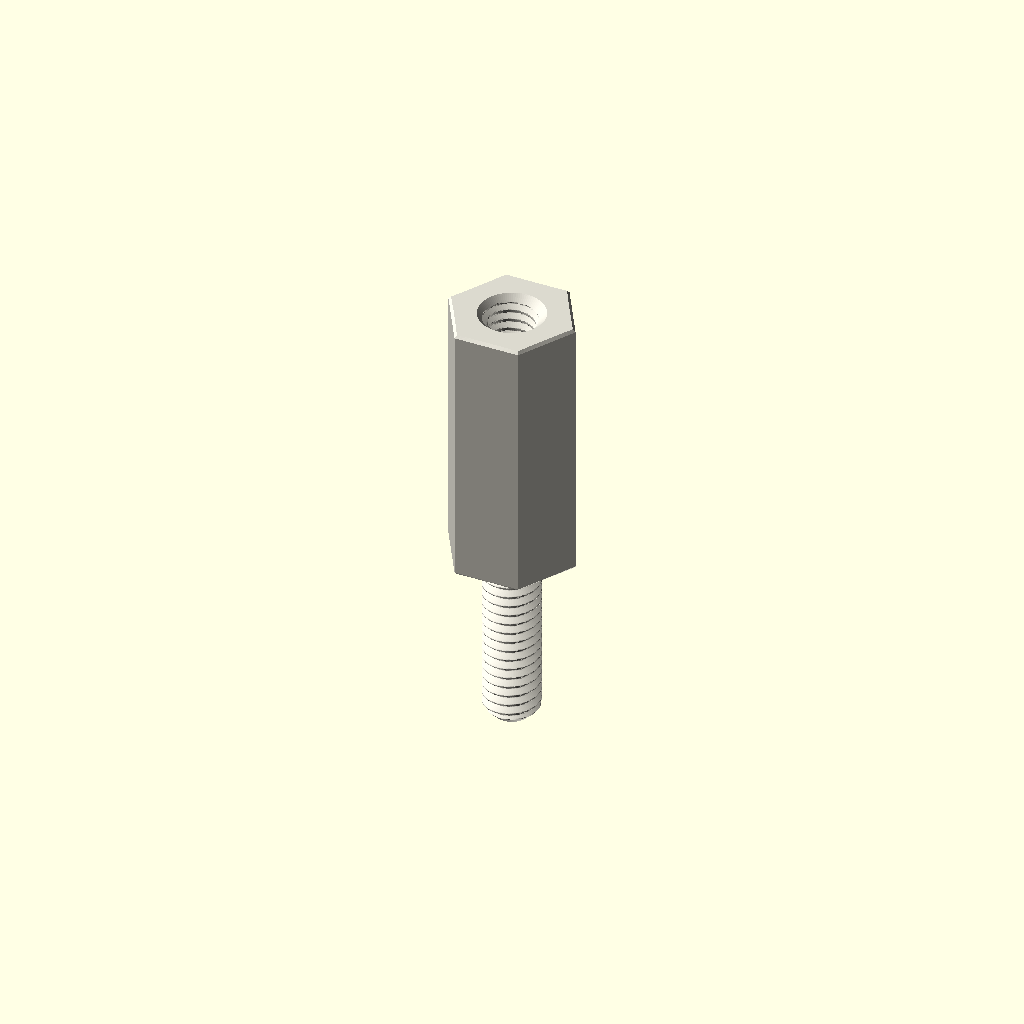
Cell 1: rendered with the file's own defaults.
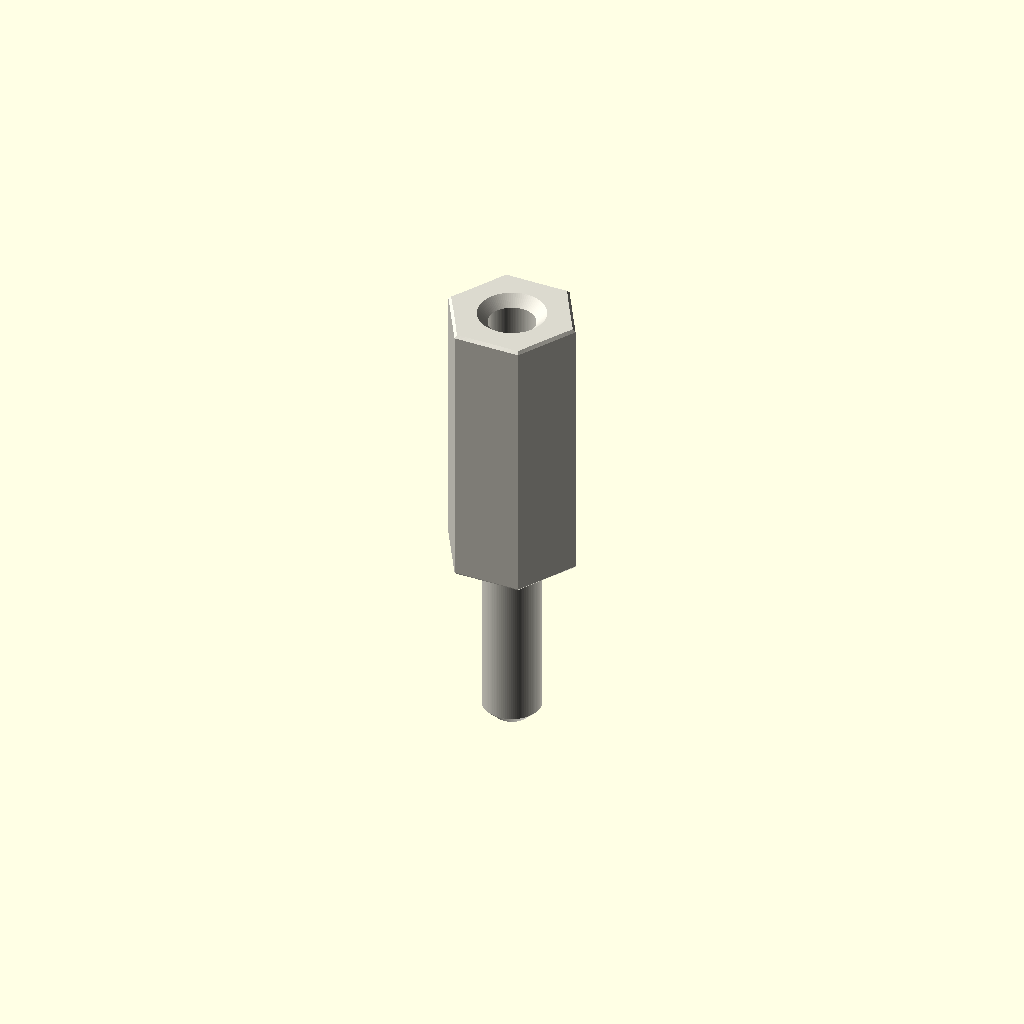
Cell 2: variant = "display" (everything else at default).
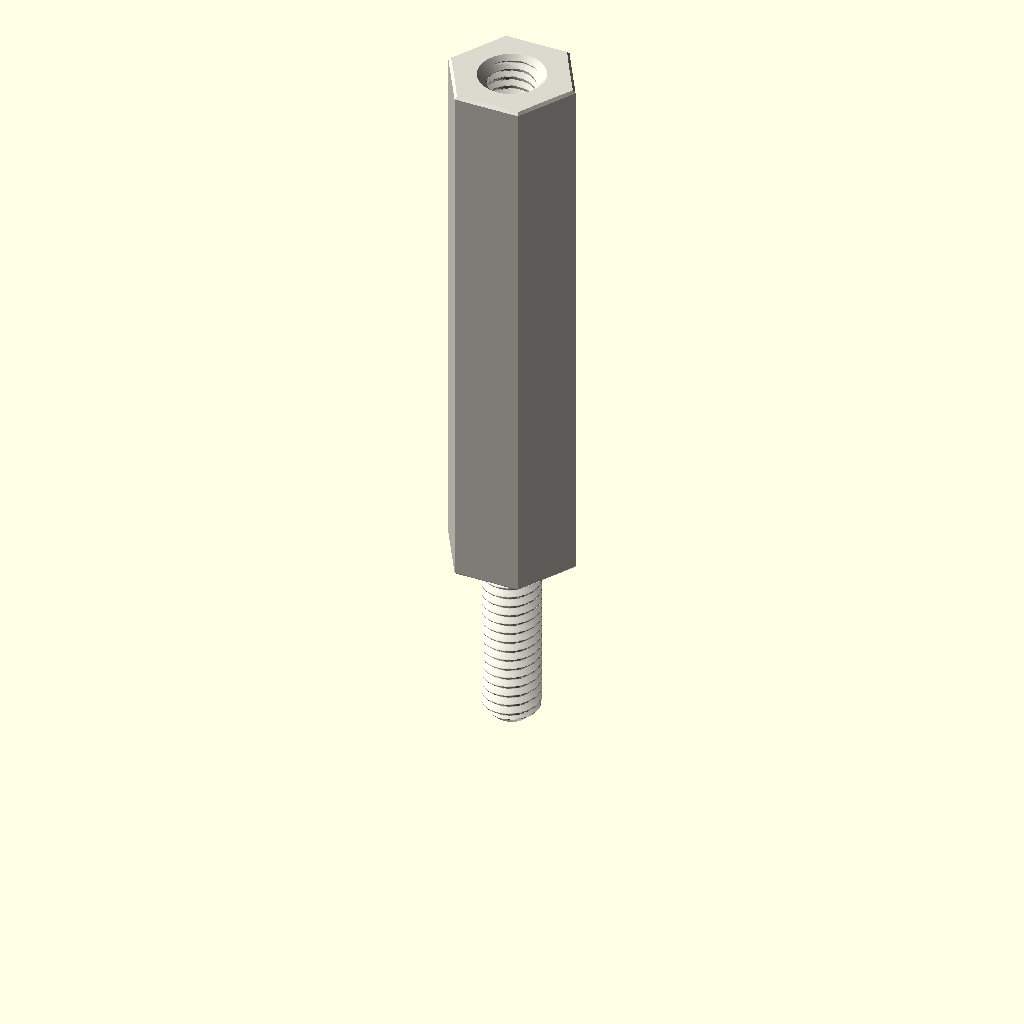
Cell 3: the same model with depth_mm = 24.
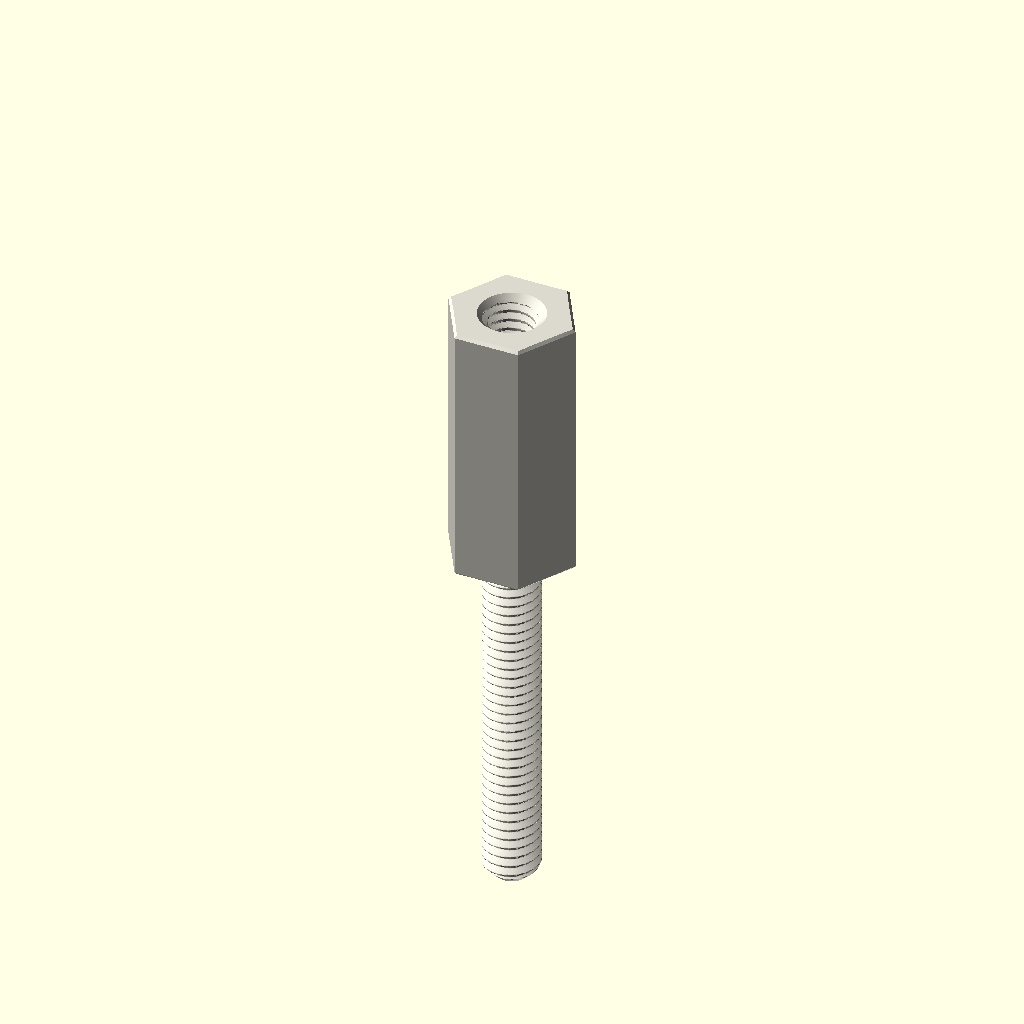
Cell 4: the same model with stud_length_mm = 16.
One fixed orthographic camera (rotation 55°, 0°, 25°; colour scheme Cornfield) for every cell.
OpenSCAD source file parts/hardware_standoff_m2_5_stud_to_tapped_hexagon_nylon_white_5_mm_across_flats_8_mm_stud_length_12_mm_depth/scad/working.scad:
// OOMP generic catalogue model; units: mm.
// Stud length is additional to body depth. Tapping depths are model assumptions.
variant = "full"; // [full, display]
family = "standoff";
connection_type = "stud_to_tapped";
depth_mm = 12;
stud_length_mm = 8;
tapped_depth_mm = 6;
bore_mm = 3.2;
outer_diameter_mm = 7;
across_flats_mm = 5;
thread_nominal_diameter_mm = 2.5;
thread_pitch_mm = 0.45;
edge_chamfer_mm = 0.12;
mouth_chamfer_mm = 0.2;
angular_segments = 96;
samples_per_pitch = 16;

// Boundary travels up the outside, then down any tapped/plain bore.
// Equal-height rings at shoulders form the annular shoulder faces.
n = angular_segments;
threaded = family == "standoff";
has_stud = connection_type == "stud_to_tapped" || connection_type == "stud_to_stud";
two_studs = connection_type == "stud_to_stud";
through = !threaded || connection_type == "tapped_to_tapped";
pitch = thread_pitch_mm;
diameter = threaded ? thread_nominal_diameter_mm : bore_mm;
minor = diameter - 5*sqrt(3)*pitch/8;
transition = mouth_chamfer_mm + (threaded ? 5*sqrt(3)*pitch/16 : 0);
tip_chamfer = mouth_chamfer_mm + 17*sqrt(3)*pitch/48;
function sorted(v) = len(v)<=1 ? v : let(p=v[0])
    concat(sorted([for(x=v) if(x<p-1e-8) x]), [p], sorted([for(x=v) if(x>p+1e-8) x]));
function reverse(v) = [for(i=[len(v)-1:-1:0]) v[i]];
function theta(i) = i*360/n;
function fract(x) = x-floor(x);
function phase_distance(i,z) = abs(fract(z/pitch-theta(i)/360+0.5)-0.5);
function thread_r(i,z) = minor/2 + min(5*sqrt(3)*pitch/16,
    max(0,(phase_distance(i,z)-0.125)*pitch*sqrt(3)));
function stud_r(i,z,tip) = min(diameter/2 - (variant=="full" ?
    min(17*sqrt(3)*pitch/48,max(0,(phase_distance(i,z)-0.0625)*pitch*sqrt(3))) : 0),
    diameter/2-tip_chamfer+abs(z-tip));
function body_r(i,z) = (threaded ? across_flats_mm/2/cos(theta(i)%60-30) : outer_diameter_mm/2)
    - max(0,edge_chamfer_mm-min(z,depth_mm-z));
function bore_r(i,z) = max(threaded ? (variant=="full" ? thread_r(i,z) : minor/2) : diameter/2,
    diameter/2+mouth_chamfer_mm-(through ? min(z,depth_mm-z) : depth_mm-z));
function stud_z(a,b,tip) = let(count=variant=="full" ? ceil(stud_length_mm/pitch*samples_per_pitch) : 1)
    sorted(concat([for(i=[0:count]) a+(b-a)*i/count], [tip==a ? tip+tip_chamfer : tip-tip_chamfer]));
body_z = sorted([0,edge_chamfer_mm,depth_mm-edge_chamfer_mm,depth_mm]);
low = through ? 0 : depth_mm-tapped_depth_mm;
count = threaded && variant=="full" ? ceil((depth_mm-low)/pitch*samples_per_pitch) : 1;
bore_z = two_studs ? [] : reverse(sorted(concat(
    [for(i=[0:count]) low+(depth_mm-low)*i/count],
    [depth_mm-mouth_chamfer_mm,depth_mm-transition],
    through ? [mouth_chamfer_mm,transition] : [])));
// Ring descriptors: [height, kind, tip]. Kind: 0 body, 1 stud, 2 bore.
rings = concat(
    has_stud ? [for(z=stud_z(-stud_length_mm,0,-stud_length_mm)) [z,1,-stud_length_mm]] : [],
    [for(z=body_z) [z,0,0]],
    two_studs ? [for(z=stud_z(depth_mm,depth_mm+stud_length_mm,depth_mm+stud_length_mm)) [z,1,depth_mm+stud_length_mm]] : [],
    [for(z=bore_z) [z,2,0]]);
function radius(i,ring) = ring[1]==0 ? body_r(i,ring[0]) :
    ring[1]==1 ? stud_r(i,ring[0],ring[2]) : bore_r(i,ring[0]);
points = concat([for(ring=rings) for(i=[0:n-1])
    [radius(i,ring)*cos(theta(i)),radius(i,ring)*sin(theta(i)),ring[0]]],
    through ? [] : [[0,0,rings[0][0]],[0,0,rings[len(rings)-1][0]]]);
center = len(rings)*n;
last = (len(rings)-1)*n;
// OpenSCAD winding is opposite to STL winding.
faces = concat(
    [for(j=[0:len(rings)-(through ? 1 : 2)]) for(i=[0:n-1]) each
        let(a=j*n+i,b=j*n+(i+1)%n,c=((j+1)%len(rings))*n+(i+1)%n,d=((j+1)%len(rings))*n+i)
        [[a,c,b],[a,d,c]]],
    through ? [] : [for(i=[0:n-1]) each let(k=(i+1)%n)
        [[center,i,k],[center+1,last+k,last+i]]]);
assert(family=="spacer" || family=="standoff");
assert(!threaded || connection_type=="tapped_to_tapped" || has_stud);
assert(depth_mm>0 && diameter>0 && pitch>0);
assert(variant=="full" || variant=="display");
assert(n>=24 && n%12==0 && samples_per_pitch>=8);
assert(mouth_chamfer_mm>0 && mouth_chamfer_mm<depth_mm/2);
assert(edge_chamfer_mm>=0 && edge_chamfer_mm<depth_mm/2);
assert(diameter+4*max(mouth_chamfer_mm,edge_chamfer_mm) < (threaded ? across_flats_mm : outer_diameter_mm));
assert(!has_stud || stud_length_mm>2*mouth_chamfer_mm);
assert(!through || !threaded || 2*transition<depth_mm);
assert(connection_type!="stud_to_tapped" || (tapped_depth_mm>transition && tapped_depth_mm<depth_mm));
color([0.86,0.85,0.81]) polyhedron(points=points,faces=faces,convexity=20);
Parameter table extracted from the source (name, type, default, range or options):
variant: string, default "full", options "full", "display"
family: string, default "standoff"
connection_type: string, default "stud_to_tapped"
depth_mm: number, default 12
stud_length_mm: number, default 8
tapped_depth_mm: number, default 6
bore_mm: number, default 3.2
outer_diameter_mm: number, default 7
across_flats_mm: number, default 5
thread_nominal_diameter_mm: number, default 2.5
thread_pitch_mm: number, default 0.45
edge_chamfer_mm: number, default 0.12
mouth_chamfer_mm: number, default 0.2
angular_segments: number, default 96
samples_per_pitch: number, default 16
